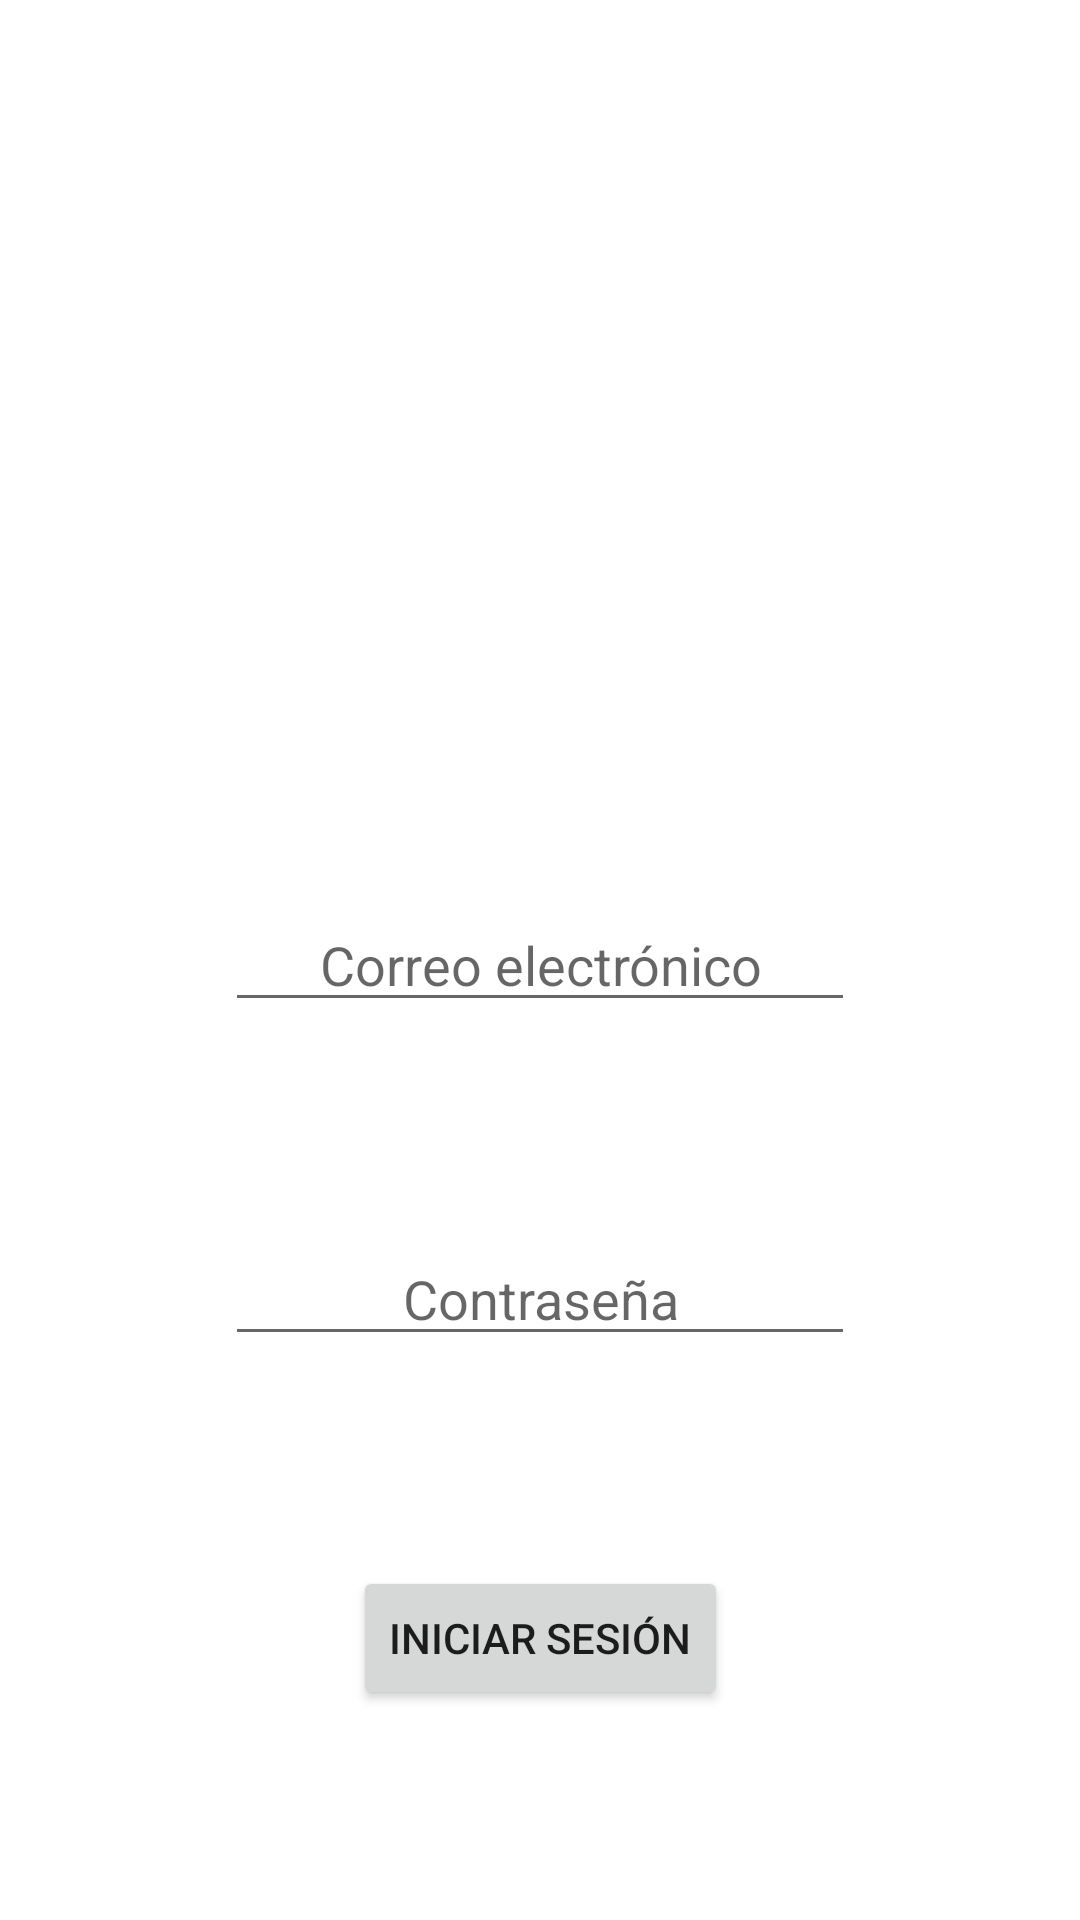

Layout XML and referenced resources for this Android screen:
<!-- AndroidManifest.xml: application theme Theme.AppImagIA -->
<!-- res/layout/activity_login.xml -->
<?xml version="1.0" encoding="utf-8"?>
<androidx.constraintlayout.widget.ConstraintLayout
    xmlns:android="http://schemas.android.com/apk/res/android"
    xmlns:app="http://schemas.android.com/apk/res-auto"
    android:layout_width="match_parent"
    android:layout_height="match_parent">

    <EditText
        android:id="@+id/editTextEmail"
        android:layout_width="wrap_content"
        android:layout_height="wrap_content"
        android:hint="Correo electrónico"
        android:inputType="textEmailAddress"
        android:ems="10"
        android:gravity="center"
        android:layout_gravity="center_horizontal"
        app:layout_constraintTop_toTopOf="parent"
        app:layout_constraintBottom_toBottomOf="parent"
        app:layout_constraintStart_toStartOf="parent"
        app:layout_constraintEnd_toEndOf="parent"/>

    <EditText
        android:id="@+id/editTextPassword"
        android:layout_width="wrap_content"
        android:layout_height="wrap_content"
        android:hint="Contraseña"
        android:inputType="textPassword"
        android:ems="10"
        android:gravity="center"
        android:layout_gravity="center_horizontal"
        app:layout_constraintTop_toBottomOf="@+id/editTextEmail"
        app:layout_constraintBottom_toTopOf="@+id/buttonLogin"
        app:layout_constraintStart_toStartOf="parent"
        app:layout_constraintEnd_toEndOf="parent"/>

    <Button
        android:id="@+id/buttonLogin"
        android:layout_width="wrap_content"
        android:layout_height="wrap_content"
        android:text="Iniciar Sesión"
        app:layout_constraintTop_toBottomOf="@+id/editTextPassword"
        app:layout_constraintBottom_toBottomOf="parent"
        app:layout_constraintStart_toStartOf="parent"
        app:layout_constraintEnd_toEndOf="parent"/>

</androidx.constraintlayout.widget.ConstraintLayout>
<!-- resources referenced by this layout -->
<resources>
  <style name="Theme.AppImagIA" parent="Theme.MaterialComponents.DayNight.DarkActionBar">
          
          <item name="colorPrimary">@color/purple_500</item>
          <item name="colorPrimaryVariant">@color/purple_700</item>
          <item name="colorOnPrimary">@color/white</item>
          
          <item name="colorSecondary">@color/teal_200</item>
          <item name="colorSecondaryVariant">@color/teal_700</item>
          <item name="colorOnSecondary">@color/black</item>
          
          <item name="android:statusBarColor">?attr/colorPrimaryVariant</item>
          
      </style>
  <!-- not gathered from this repository: default colours our renderer supplied (Android Studio template values) -->
  <color name="purple_500">#FF6200EE</color>
  <color name="purple_700">#FF3700B3</color>
  <color name="teal_200">#FF03DAC5</color>
  <color name="teal_700">#FF018786</color>
  <color name="black">#FF000000</color>
  <color name="white">#FFFFFFFF</color>
</resources>
